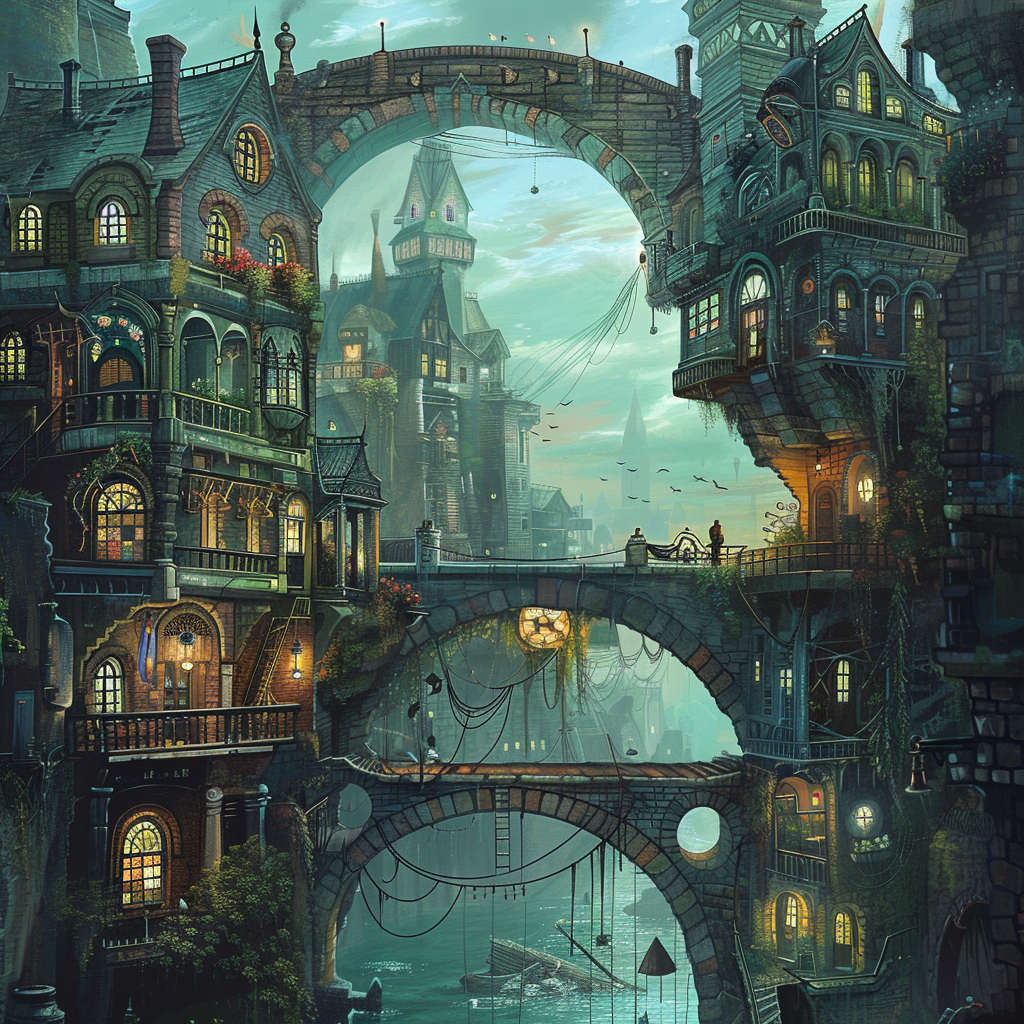
Generation parameters embedded in this image by Midjourney (PNG 'Description' text chunk):
story city Job ID: c9723d11-479f-4315-b38e-f049a5d7301a